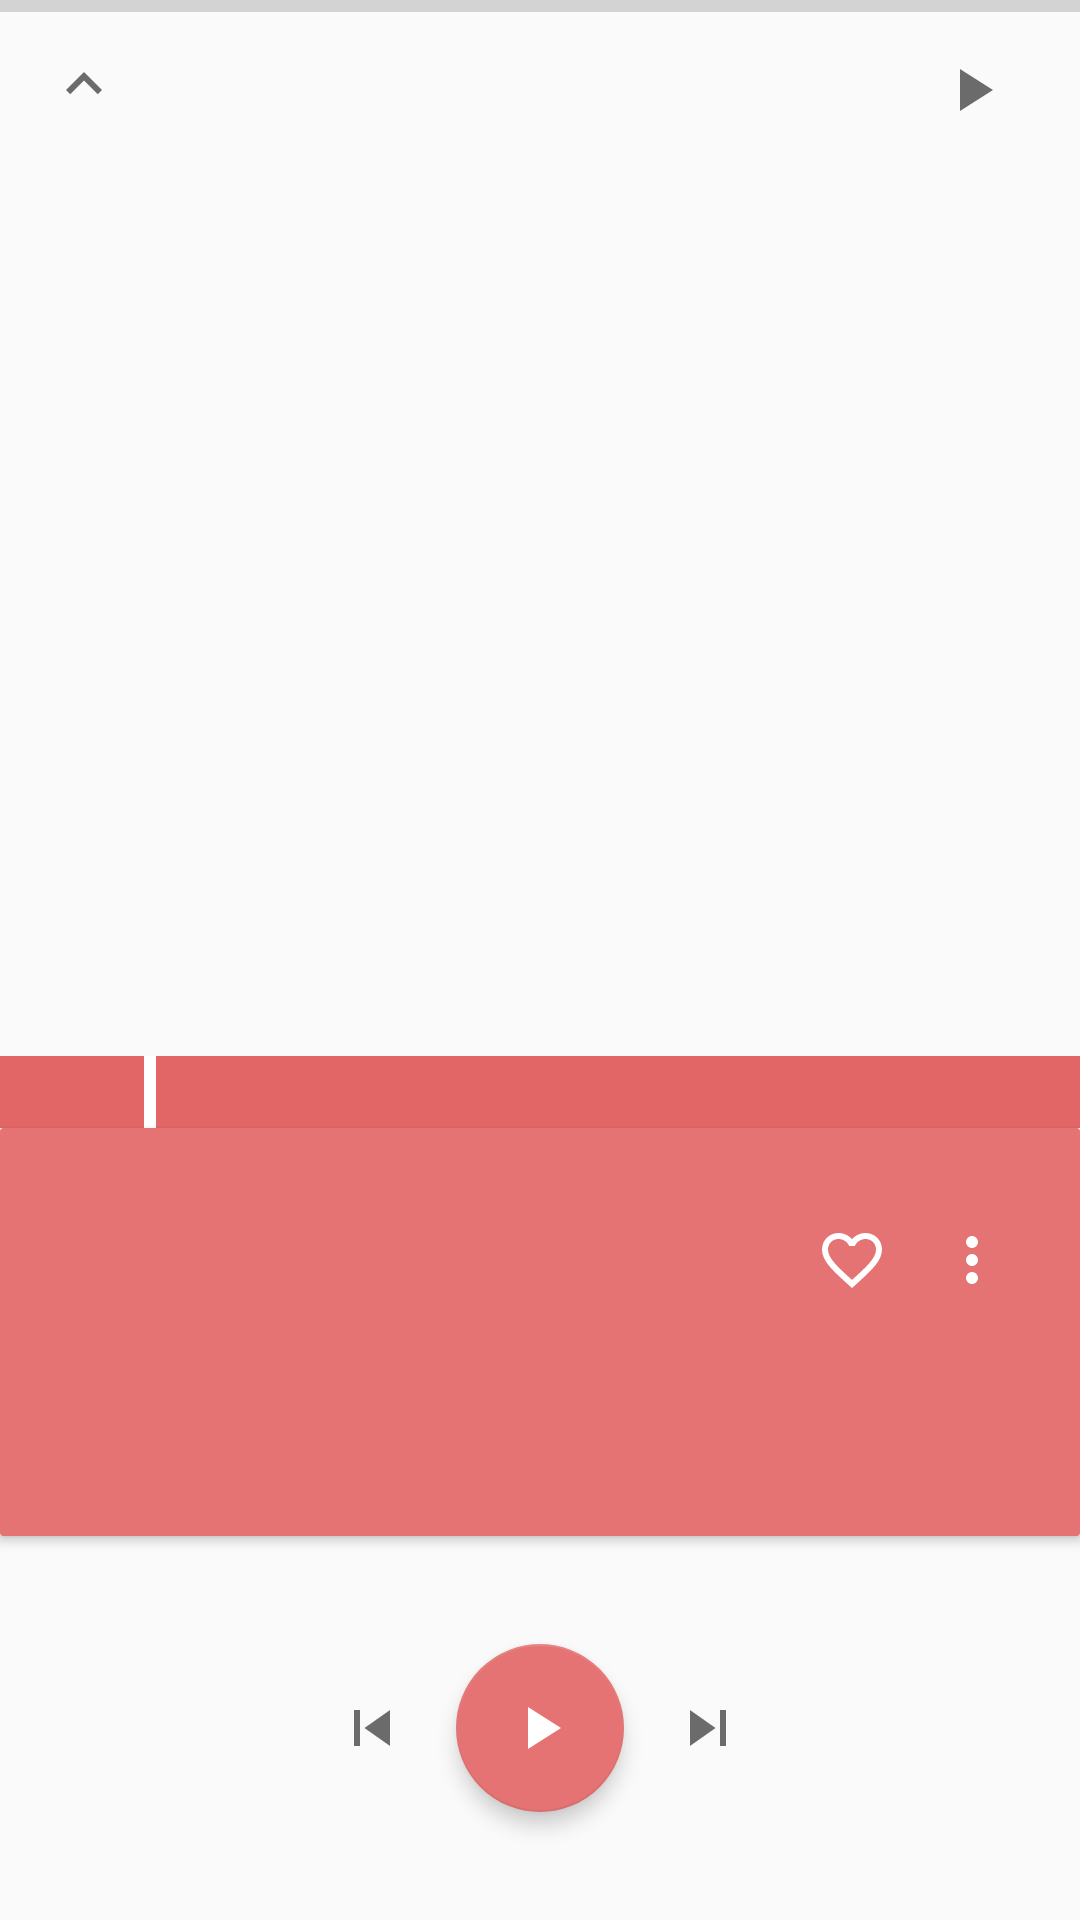

Android layout source for this screen:
<!-- AndroidManifest.xml: application theme AppTheme -->
<!-- res/layout/fragment_drag_playback.xml -->
<?xml version="1.0" encoding="utf-8"?>
<android.support.constraint.ConstraintLayout
    xmlns:android="http://schemas.android.com/apk/res/android"
    xmlns:app="http://schemas.android.com/apk/res-auto"
    xmlns:tools="http://schemas.android.com/tools"
    android:layout_width="match_parent"
    android:layout_height="match_parent"
    android:background="@color/colorWindowBg"
    android:fitsSystemWindows="true">

    <ProgressBar
        android:id="@+id/progressBarMain"
        style="?android:attr/progressBarStyleHorizontal"
        android:layout_width="0dp"
        android:layout_height="4dp"
        app:layout_constraintEnd_toEndOf="parent"
        app:layout_constraintStart_toStartOf="parent"
        app:layout_constraintTop_toTopOf="parent"
        tools:progress="56"/>

    <ImageButton
        android:id="@+id/buttonExpandMain"
        android:layout_width="24dp"
        android:layout_height="24dp"
        android:layout_marginBottom="16dp"
        android:layout_marginStart="16dp"
        android:layout_marginTop="16dp"
        android:background="?android:attr/selectableItemBackgroundBorderless"
        android:scaleType="center"
        android:src="@drawable/ic_arrow_up"
        app:layout_constraintBottom_toTopOf="@id/guidelineMiniControl"
        app:layout_constraintStart_toStartOf="parent"
        app:layout_constraintTop_toTopOf="parent"
        tools:ignore="ContentDescription" />

    <TextView
        android:id="@+id/textViewTitleMiniMain"
        android:layout_width="@dimen/size_song_title_text"
        android:layout_height="wrap_content"
        android:layout_marginStart="16dp"
        android:layout_marginTop="14dp"
        android:ellipsize="end"
        android:singleLine="true"
        android:textAppearance="@style/TextAppearance.AppCompat.Subhead"
        app:layout_constraintStart_toEndOf="@id/buttonExpandMain"
        app:layout_constraintTop_toBottomOf="@id/progressBarMain"
        tools:text="I love you baby o 我 爱 你 宝 贝 啊 啊 啊 啊 啊!" />

    <ImageButton
        android:id="@+id/buttonPlayMain"
        android:layout_width="40dp"
        android:layout_height="40dp"
        android:layout_marginBottom="16dp"
        android:layout_marginEnd="16dp"
        android:layout_marginTop="16dp"
        android:background="?android:attr/selectableItemBackgroundBorderless"
        android:clickable="true"
        android:focusable="true"
        app:layout_constraintBottom_toTopOf="@id/guidelineMiniControl"
        app:layout_constraintEnd_toEndOf="parent"
        app:layout_constraintTop_toBottomOf="@id/progressBarMain"
        app:srcCompat="@drawable/ic_play"
        tools:ignore="ContentDescription" />

    <ImageView
        android:id="@+id/imageViewPlayerArtworkMain"
        android:layout_width="0dp"
        android:layout_height="0dp"
        android:fitsSystemWindows="true"
        android:visibility="invisible"
        android:scaleType="center"
        android:clickable="true"
        android:focusable="true"
        android:background="?android:attr/selectableItemBackground"
        app:layout_constraintBottom_toTopOf="@id/guidelineArtwork"
        app:layout_constraintEnd_toEndOf="parent"
        app:layout_constraintStart_toStartOf="parent"
        app:layout_constraintTop_toTopOf="parent"
        android:src="@drawable/bg_navigation"
        tools:ignore="ContentDescription" />

    <SeekBar
        android:id="@+id/seekBarMain"
        style="@style/MusicIndicativeBar"
        android:layout_width="match_parent"
        android:layout_height="24dp"
        android:background="@color/colorPrimaryLight"
        app:layout_constraintEnd_toEndOf="parent"
        app:layout_constraintHorizontal_bias="0.0"
        app:layout_constraintStart_toStartOf="parent"
        app:layout_constraintTop_toTopOf="@id/guidelineArtwork" />

    <TextView
        android:id="@+id/textViewCurrentTime"
        android:layout_width="wrap_content"
        android:layout_height="wrap_content"
        android:layout_marginBottom="4dp"
        android:layout_marginStart="8dp"
        android:layout_marginTop="4dp"
        android:textColor="@color/colorWhite"
        android:textSize="12sp"
        app:layout_constraintBottom_toBottomOf="@id/seekBarMain"
        app:layout_constraintStart_toStartOf="@id/seekBarMain"
        app:layout_constraintTop_toTopOf="@id/seekBarMain"
        tools:text="00:00" />

    <TextView
        android:id="@+id/textViewSongDuration"
        android:layout_width="wrap_content"
        android:layout_height="wrap_content"
        android:layout_marginBottom="4dp"
        android:layout_marginEnd="8dp"
        android:layout_marginTop="4dp"
        android:textColor="@color/colorWhite"
        android:textSize="12sp"
        app:layout_constraintBottom_toBottomOf="@id/seekBarMain"
        app:layout_constraintEnd_toEndOf="@id/seekBarMain"
        app:layout_constraintTop_toTopOf="@id/seekBarMain"
        tools:text="4:50" />

    <android.support.constraint.Guideline
        android:id="@+id/guidelineMiniControl"
        android:layout_width="wrap_content"
        android:layout_height="wrap_content"
        android:orientation="horizontal"
        app:layout_constraintGuide_begin="56dp" />

    <android.support.constraint.Guideline
        android:id="@+id/guidelineArtwork"
        android:layout_width="wrap_content"
        android:layout_height="wrap_content"
        android:orientation="horizontal"
        app:layout_constraintGuide_percent="0.55" />

    <android.support.constraint.Guideline
        android:id="@+id/guidelineTitle"
        android:layout_width="wrap_content"
        android:layout_height="wrap_content"
        android:orientation="horizontal"
        app:layout_constraintGuide_percent="0.8" />

    <android.support.design.widget.FloatingActionButton
        android:id="@+id/fabPlayMain"
        android:layout_width="wrap_content"
        android:layout_height="wrap_content"
        android:layout_marginBottom="24dp"
        android:layout_marginEnd="8dp"
        android:layout_marginStart="8dp"
        android:layout_marginTop="24dp"
        android:clickable="true"
        android:focusable="true"
        android:tint="@color/colorWhite"
        app:elevation="4dp"
        app:fabSize="normal"
        app:layout_constraintBottom_toBottomOf="parent"
        app:layout_constraintEnd_toEndOf="parent"
        app:layout_constraintStart_toStartOf="parent"
        app:layout_constraintTop_toBottomOf="@+id/viewBg"
        app:srcCompat="@drawable/ic_play" />

    <android.support.v7.widget.CardView
        android:id="@+id/viewBg"
        android:layout_width="0dp"
        android:layout_height="0dp"
        android:elevation="2dp"
        app:cardCornerRadius="1dp"
        app:cardBackgroundColor="@color/colorAccent"
        app:layout_constraintBottom_toTopOf="@id/guidelineTitle"
        app:layout_constraintEnd_toEndOf="parent"
        app:layout_constraintHorizontal_bias="0.0"
        app:layout_constraintStart_toStartOf="parent"
        app:layout_constraintTop_toBottomOf="@id/seekBarMain"
        app:layout_constraintVertical_bias="0.0">

        <android.support.constraint.ConstraintLayout
            android:layout_height="match_parent"
            android:layout_width="match_parent"
            android:background="?android:attr/selectableItemBackgroundBorderless"
            android:clickable="true"
            android:focusable="true">

            <ImageButton
                android:id="@+id/buttonMoreMain"
                android:layout_width="40dp"
                android:layout_height="40dp"
                android:layout_marginEnd="16dp"
                android:layout_marginTop="24dp"
                android:background="?android:attr/selectableItemBackgroundBorderless"
                android:clickable="true"
                android:focusable="true"
                android:scaleType="center"
                android:tint="@color/colorWhite"
                app:layout_constraintEnd_toEndOf="parent"
                app:layout_constraintTop_toTopOf="parent"
                app:srcCompat="@drawable/ic_overflow"
                tools:ignore="ContentDescription" />

            <ImageButton
                android:id="@+id/buttonLike"
                android:layout_width="40dp"
                android:layout_height="40dp"
                android:layout_marginEnd="56dp"
                android:layout_marginTop="24dp"
                android:background="?android:attr/selectableItemBackgroundBorderless"
                android:clickable="true"
                android:focusable="true"
                android:scaleType="center"
                app:layout_constraintEnd_toEndOf="parent"
                app:layout_constraintTop_toTopOf="parent"
                app:srcCompat="@drawable/ic_favorite_border"
                tools:ignore="ContentDescription" />

            <TextView
                android:id="@+id/textViewArtistMain"
                android:layout_width="wrap_content"
                android:layout_height="wrap_content"
                android:layout_marginStart="24dp"
                android:layout_marginTop="8dp"
                android:elevation="4dp"
                android:textColor="@color/colorWhite"
                android:textSize="16sp"
                app:layout_constraintStart_toStartOf="parent"
                app:layout_constraintTop_toBottomOf="@id/textViewTitleMain"
                tools:text="singer" />

            <TextView
                android:id="@+id/textViewTitleMain"
                android:layout_width="250dp"
                android:layout_height="wrap_content"
                android:layout_marginStart="24dp"
                android:layout_marginTop="24dp"
                android:elevation="4dp"
                android:ellipsize="end"
                android:singleLine="true"
                android:textColor="@color/colorWhite"
                android:textSize="24sp"
                android:textStyle="bold"
                app:layout_constraintStart_toStartOf="parent"
                app:layout_constraintTop_toTopOf="parent"
                tools:text="I love you baby!" />
        </android.support.constraint.ConstraintLayout>

    </android.support.v7.widget.CardView>

    <ImageButton
        android:id="@+id/buttonPreSongMain"
        android:layout_width="40dp"
        android:layout_height="40dp"
        android:layout_marginBottom="8dp"
        android:layout_marginEnd="8dp"
        android:background="?android:attr/selectableItemBackgroundBorderless"
        android:clickable="true"
        android:focusable="true"
        android:scaleType="center"
        app:layout_constraintBottom_toBottomOf="@id/fabPlayMain"
        app:layout_constraintEnd_toStartOf="@id/fabPlayMain"
        app:srcCompat="@drawable/ic_previous_song"
        tools:ignore="ContentDescription" />

    <ImageButton
        android:id="@+id/buttonNextSongMain"
        android:layout_width="40dp"
        android:layout_height="40dp"
        android:layout_marginBottom="8dp"
        android:layout_marginStart="8dp"
        android:background="?android:attr/selectableItemBackgroundBorderless"
        android:clickable="true"
        android:focusable="true"
        android:scaleType="center"
        app:layout_constraintBottom_toBottomOf="@id/fabPlayMain"
        app:layout_constraintStart_toEndOf="@id/fabPlayMain"
        app:srcCompat="@drawable/ic_next_song"
        tools:ignore="ContentDescription" />

</android.support.constraint.ConstraintLayout>
<!-- resources referenced by this layout -->
<resources>
  <color name="colorAccent">#e57373</color>
  <color name="colorPrimaryLight">#e26666</color>
  <color name="colorWhite">@android:color/white</color>
  <color name="colorWindowBg">#fafafa</color>
  <dimen name="size_song_title_text">260dp</dimen>
  <!-- drawable ic_arrow_up (drawable) -->
  <vector android:height="24dp" android:tint="@color/colorGrayIcon"
      android:viewportHeight="24.0" android:viewportWidth="24.0"
      android:width="24dp" xmlns:android="http://schemas.android.com/apk/res/android">
      <path android:fillColor="#FF000000" android:pathData="M7.41,15.41L12,10.83l4.59,4.58L18,14l-6,-6 -6,6z"/>
  </vector>
  <!-- drawable ic_next_song (drawable) -->
  <vector android:height="24dp" android:tint="@color/colorGrayIcon"
      android:viewportHeight="24.0" android:viewportWidth="24.0"
      android:width="24dp" xmlns:android="http://schemas.android.com/apk/res/android">
      <path android:fillColor="#FF000000" android:pathData="M6,18l8.5,-6L6,6v12zM16,6v12h2V6h-2z"/>
  </vector>
  <!-- drawable ic_overflow (drawable) -->
  <vector android:height="24dp" android:tint="@color/colorGrayIcon"
      android:viewportHeight="24.0" android:viewportWidth="24.0"
      android:width="24dp" xmlns:android="http://schemas.android.com/apk/res/android">
      <path android:fillColor="#FF000000" android:pathData="M12,8c1.1,0 2,-0.9 2,-2s-0.9,-2 -2,-2 -2,0.9 -2,2 0.9,2 2,2zM12,10c-1.1,0 -2,0.9 -2,2s0.9,2 2,2 2,-0.9 2,-2 -0.9,-2 -2,-2zM12,16c-1.1,0 -2,0.9 -2,2s0.9,2 2,2 2,-0.9 2,-2 -0.9,-2 -2,-2z"/>
  </vector>
  <!-- drawable ic_play (drawable) -->
  <vector android:height="24dp" android:tint="@color/colorGrayIcon"
      android:viewportHeight="24.0" android:viewportWidth="24.0"
      android:width="24dp" xmlns:android="http://schemas.android.com/apk/res/android">
      <path android:fillColor="#FF000000" android:pathData="M8,5v14l11,-7z"/>
  </vector>
  <!-- drawable ic_previous_song (drawable) -->
  <vector android:height="24dp" android:tint="@color/colorGrayIcon"
      android:viewportHeight="24.0" android:viewportWidth="24.0"
      android:width="24dp" xmlns:android="http://schemas.android.com/apk/res/android">
      <path android:fillColor="#FF000000" android:pathData="M6,6h2v12L6,18zM9.5,12l8.5,6L18,6z"/>
  </vector>
  <style name="MusicIndicativeBar">
          <item name="android:progressDrawable">@color/colorTransparent</item>
          <item name="android:layout_width">match_parent</item>
          <item name="android:layout_height">wrap_content</item>
          <item name="android:thumb">@drawable/seekbar_indicator</item>
          <item name="android:thumbOffset">-32dp</item>
      </style>
  <style name="AppTheme" parent="Theme.AppCompat.Light.NoActionBar">
          
          <item name="colorPrimary">@color/colorPrimary</item>
          <item name="colorPrimaryDark">@color/colorPrimaryDark</item>
          <item name="colorAccent">@color/colorAccent</item>
  
          <item name="android:statusBarColor">@android:color/transparent</item>
          <item name="coordinatorLayoutStyle">@style/Widget.Design.CoordinatorLayout</item>
          <item name="android:windowDrawsSystemBarBackgrounds">true</item>
          
  
      </style>
  <color name="colorGrayIcon">#6b6b6b</color>
  <color name="colorTransparent">@android:color/transparent</color>
  <!-- drawable seekbar_indicator (drawable) -->
  <?xml version="1.0" encoding="utf-8"?>
  <shape xmlns:android="http://schemas.android.com/apk/res/android"
      android:shape="rectangle">
      <size
          android:width="4dp"
          android:height="@dimen/size_little" />
      <solid android:color="@color/colorWhite"/>
  </shape>
  <color name="colorPrimary">#870d4c</color>
  <color name="colorPrimaryDark">#5b0e2e</color>
  <dimen name="size_little">24dp</dimen>
</resources>
